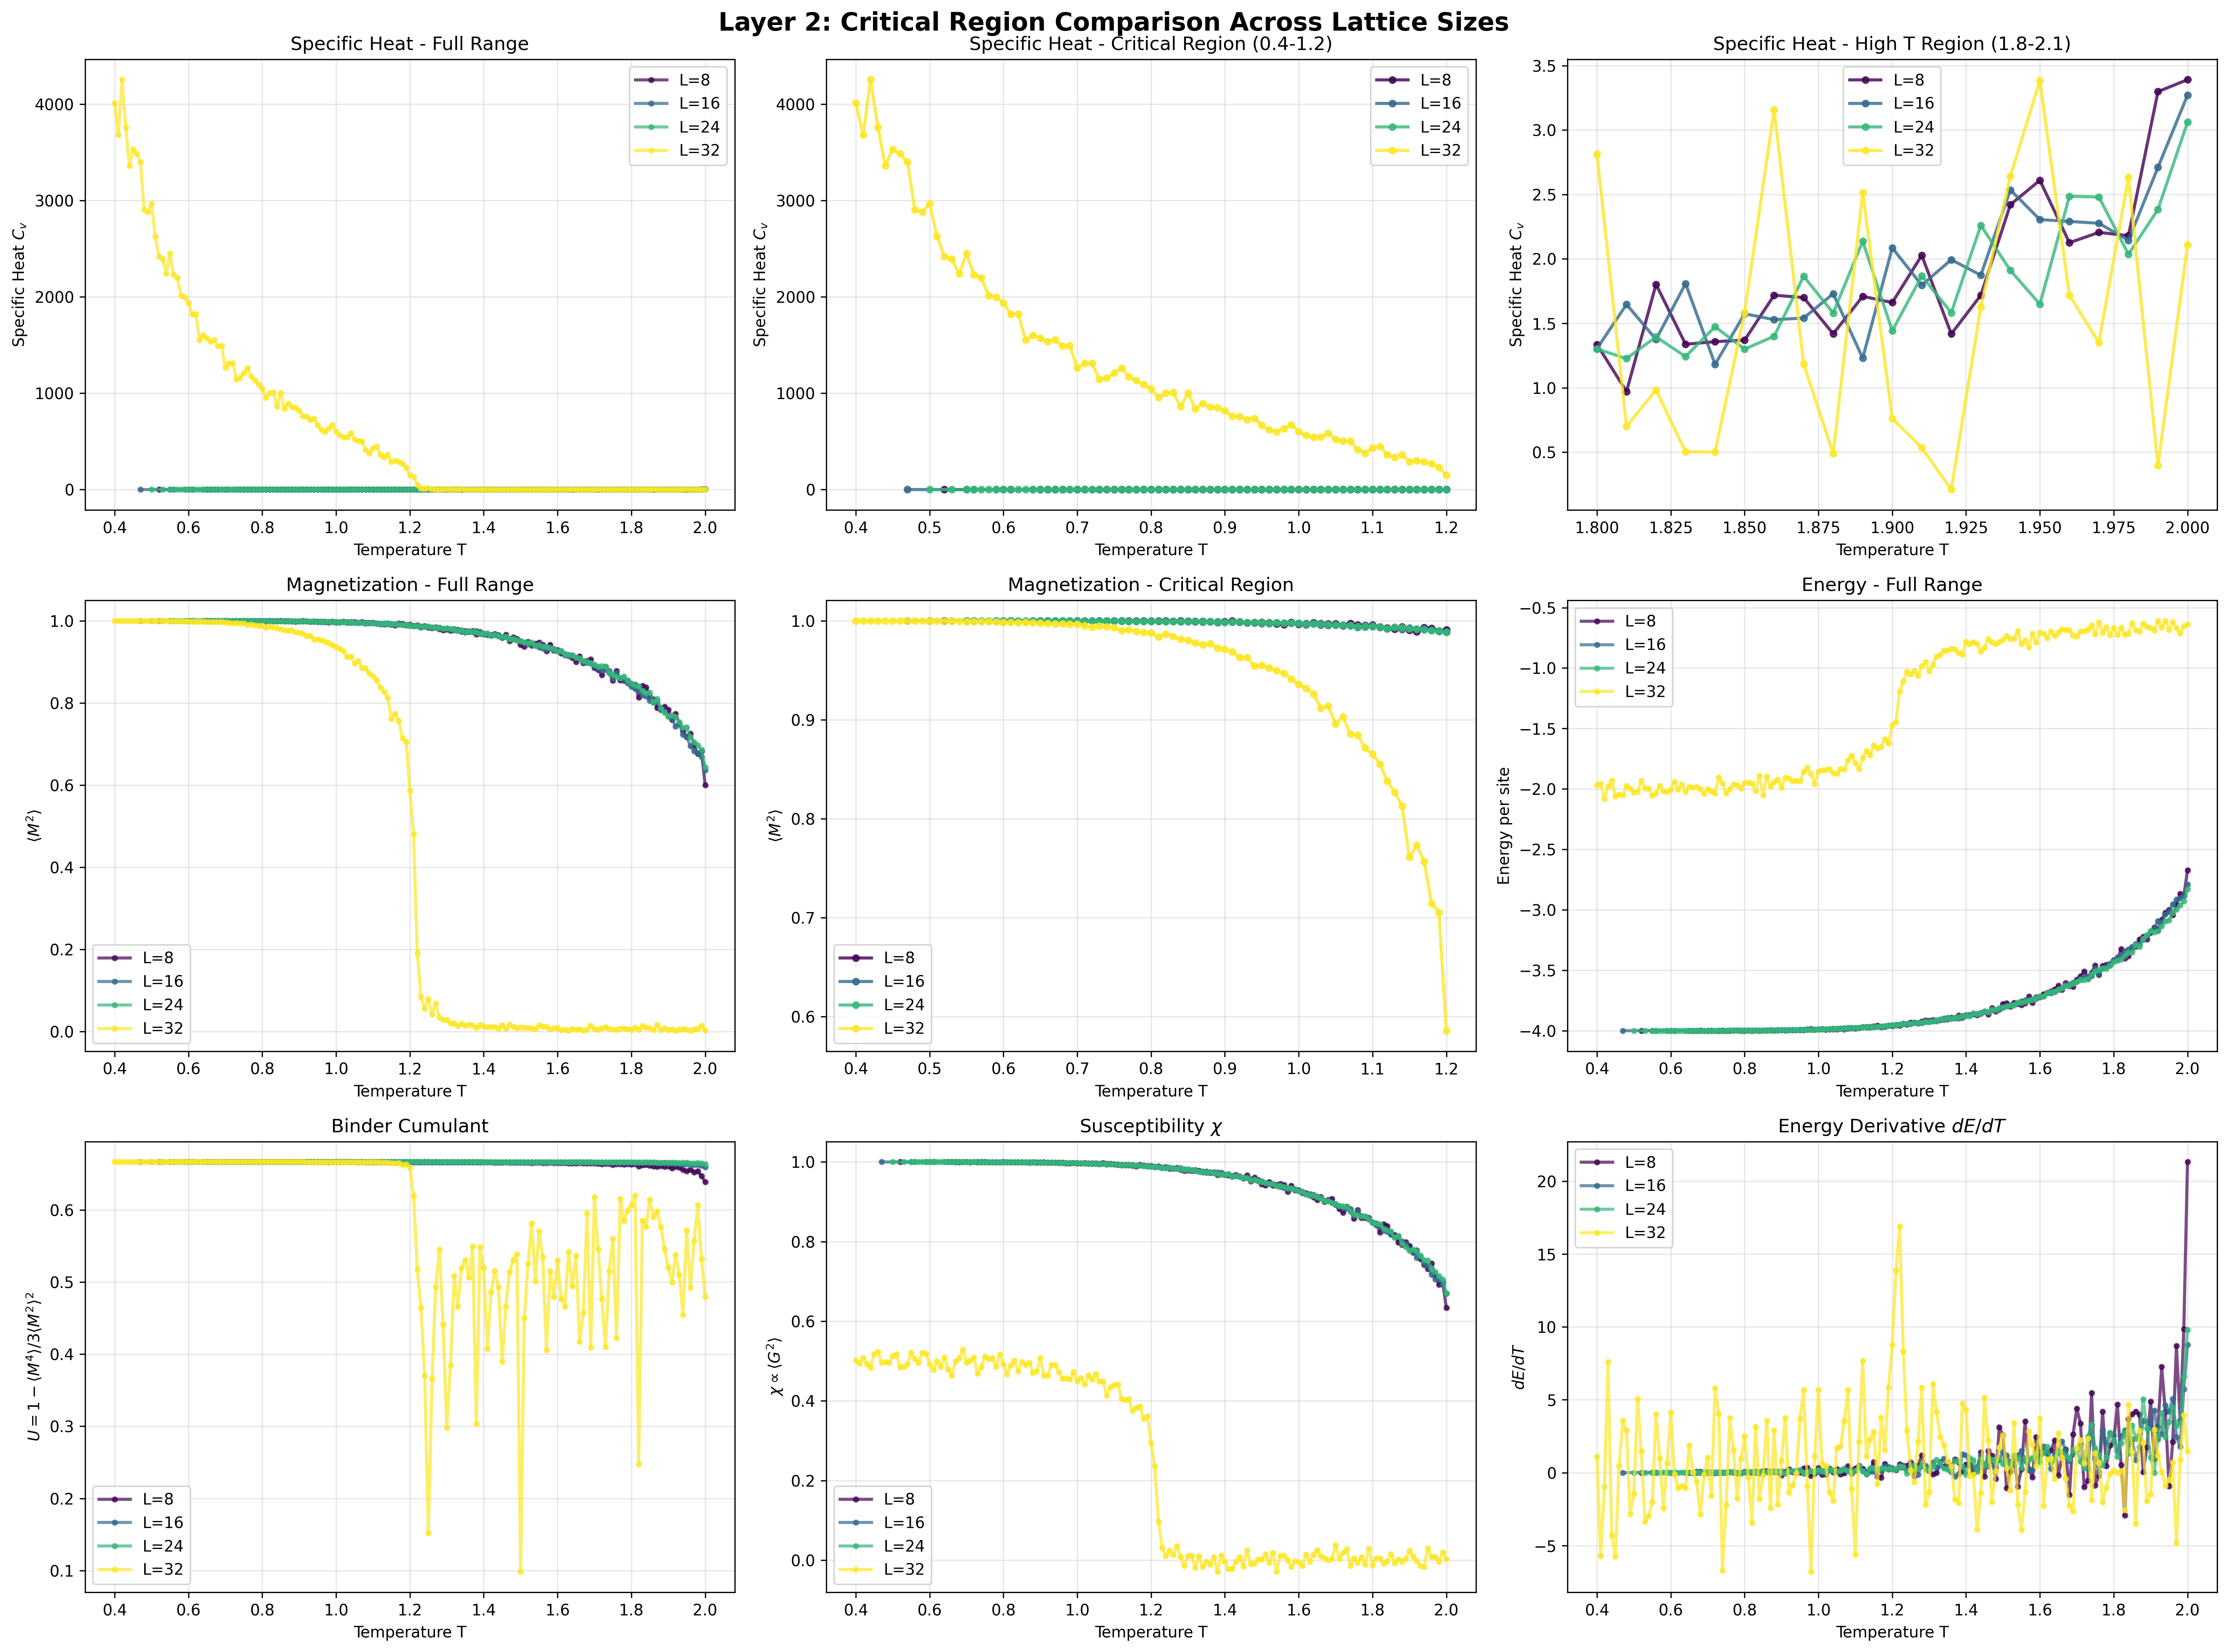

Source code (Python):
#!/usr/bin/env python3
"""
Focused analysis of Layer 2 critical region behavior across different lattice sizes.
Detailed comparison of thermodynamic properties in the critical temperature range.
"""

import numpy as np
import matplotlib.pyplot as plt
import pandas as pd
import os
import glob
from scipy.signal import savgol_filter
from scipy.optimize import curve_fit
import warnings
warnings.filterwarnings('ignore')

def load_layer2_data():
    """Load Layer 2 simulation data for all lattice sizes."""
    data_dir = "simulation_runs"
    layer2_data = {}
    
    for size_dir in glob.glob(f"{data_dir}/nx*_ny*"):
        size_name = os.path.basename(size_dir)
        parts = size_name.split('_')
        nx = int(parts[0][2:])
        ny = int(parts[1][2:])
        
        if nx == ny:  # Only square lattices
            layer_file = f"{size_dir}/layer_2.txt"
            if os.path.exists(layer_file):
                try:
                    data = pd.read_csv(layer_file, sep=r'\s+', comment='#',
                                     names=['Temperature', 'M2', 'M4', 'G2', 'G4', 'Energy', 'Cv', 'Corr'])
                    layer2_data[nx] = data
                    print(f"Loaded Layer 2 data for size {nx}x{nx}: {len(data)} points")
                except Exception as e:
                    print(f"Warning: Could not load {layer_file}: {e}")
    
    return layer2_data

def analyze_critical_region():
    """Analyze critical region behavior for Layer 2 across all lattice sizes."""
    layer2_data = load_layer2_data()
    lattice_sizes = sorted(layer2_data.keys())
    
    if not lattice_sizes:
        print("No Layer 2 data found!")
        return
    
    print("=== LAYER 2 CRITICAL REGION COMPARISON ===")
    print(f"Available lattice sizes: {lattice_sizes}")
    print("="*60)
    
    # Define color scheme for different lattice sizes
    size_colors = plt.cm.viridis(np.linspace(0, 1, len(lattice_sizes)))
    
    # Create comprehensive critical region analysis
    fig, axes = plt.subplots(3, 3, figsize=(20, 15))
    fig.suptitle('Layer 2: Critical Region Comparison Across Lattice Sizes', fontsize=16, fontweight='bold')
    
    # Define critical temperature ranges for different analyses
    # Based on previous analysis: small systems peak at T=2.0, large system at T=0.5
    critical_ranges = {
        'full': (0.4, 2.1),
        'fine': (0.4, 1.2),
        'boundary': (1.8, 2.1)
    }
    
    print("\nCritical Temperature Analysis:")
    print("-" * 40)
    
    # Storage for analysis results
    analysis_results = {}
    
    for i, size in enumerate(lattice_sizes):
        data = layer2_data[size]
        color = size_colors[i]
        
        # Filter reasonable data
        temp_mask = (data['Temperature'] >= 0.4) & (data['Temperature'] <= 2.1)
        cv_mask = (data['Cv'] > 0) & (data['Cv'] < 15000)
        combined_mask = temp_mask & cv_mask
        
        if combined_mask.sum() < 10:
            print(f"Insufficient data for size {size}x{size}")
            continue
        
        temp = data['Temperature'][combined_mask]
        cv = data['Cv'][combined_mask]
        m2 = data['M2'][combined_mask]
        energy = data['Energy'][combined_mask]
        g2 = data['G2'][combined_mask]
        
        # Find critical temperature
        if len(cv) > 10:
            cv_smooth = savgol_filter(cv, window_length=min(11, len(cv)//3*2+1), polyorder=2) if len(cv) > 20 else cv
            peak_idx = np.argmax(cv_smooth)
            tc = temp.iloc[peak_idx]
            cv_max = cv_smooth[peak_idx]
            
            analysis_results[size] = {
                'tc': tc,
                'cv_max': cv_max,
                'temp': temp,
                'cv': cv,
                'm2': m2,
                'energy': energy,
                'g2': g2
            }
            
            print(f"Size {size}x{size}: Tc = {tc:.4f}, Peak Cv = {cv_max:.2f}")
        
        # Plot 1: Full range specific heat
        ax1 = axes[0, 0]
        ax1.plot(temp, cv, 'o-', color=color, alpha=0.7, linewidth=2, 
                markersize=3, label=f'L={size}')
        ax1.set_title('Specific Heat - Full Range')
        ax1.set_xlabel('Temperature T')
        ax1.set_ylabel('Specific Heat $C_v$')
        
        # Plot 2: Critical region zoom (T = 0.4 - 1.2)
        ax2 = axes[0, 1]
        crit_mask = (temp >= 0.4) & (temp <= 1.2)
        if crit_mask.sum() > 5:
            ax2.plot(temp[crit_mask], cv[crit_mask], 'o-', color=color, 
                    alpha=0.8, linewidth=2, markersize=4, label=f'L={size}')
        ax2.set_title('Specific Heat - Critical Region (0.4-1.2)')
        ax2.set_xlabel('Temperature T')
        ax2.set_ylabel('Specific Heat $C_v$')
        
        # Plot 3: High temperature region (T = 1.8 - 2.1)
        ax3 = axes[0, 2]
        high_mask = (temp >= 1.8) & (temp <= 2.1)
        if high_mask.sum() > 5:
            ax3.plot(temp[high_mask], cv[high_mask], 'o-', color=color,
                    alpha=0.8, linewidth=2, markersize=4, label=f'L={size}')
        ax3.set_title('Specific Heat - High T Region (1.8-2.1)')
        ax3.set_xlabel('Temperature T')
        ax3.set_ylabel('Specific Heat $C_v$')
        
        # Plot 4: Magnetization full range
        ax4 = axes[1, 0]
        ax4.plot(temp, m2, 'o-', color=color, alpha=0.7, linewidth=2,
                markersize=3, label=f'L={size}')
        ax4.set_title('Magnetization - Full Range')
        ax4.set_xlabel('Temperature T')
        ax4.set_ylabel('$\\langle M^2 \\rangle$')
        
        # Plot 5: Magnetization critical region
        ax5 = axes[1, 1]
        if crit_mask.sum() > 5:
            ax5.plot(temp[crit_mask], m2[crit_mask], 'o-', color=color,
                    alpha=0.8, linewidth=2, markersize=4, label=f'L={size}')
        ax5.set_title('Magnetization - Critical Region')
        ax5.set_xlabel('Temperature T')
        ax5.set_ylabel('$\\langle M^2 \\rangle$')
        
        # Plot 6: Energy full range
        ax6 = axes[1, 2]
        ax6.plot(temp, energy, 'o-', color=color, alpha=0.7, linewidth=2,
                markersize=3, label=f'L={size}')
        ax6.set_title('Energy - Full Range')
        ax6.set_xlabel('Temperature T')
        ax6.set_ylabel('Energy per site')
        
        # Plot 7: Binder cumulant
        ax7 = axes[2, 0]
        # Calculate Binder cumulant: U = 1 - M4/(3*M2^2)
        binder = 1 - data['M4'][combined_mask] / (3 * data['M2'][combined_mask]**2)
        ax7.plot(temp, binder, 'o-', color=color, alpha=0.7, linewidth=2,
                markersize=3, label=f'L={size}')
        ax7.set_title('Binder Cumulant')
        ax7.set_xlabel('Temperature T')
        ax7.set_ylabel('$U = 1 - \\langle M^4 \\rangle / 3\\langle M^2 \\rangle^2$')
        
        # Plot 8: Susceptibility (from G2)
        ax8 = axes[2, 1]
        ax8.plot(temp, g2, 'o-', color=color, alpha=0.7, linewidth=2,
                markersize=3, label=f'L={size}')
        ax8.set_title('Susceptibility $\\chi$')
        ax8.set_xlabel('Temperature T')
        ax8.set_ylabel('$\\chi \\propto \\langle G^2 \\rangle$')
        
        # Plot 9: Energy derivative (approximate specific heat)
        ax9 = axes[2, 2]
        if len(temp) > 5:
            de_dt = np.gradient(energy, temp)
            ax9.plot(temp, de_dt, 'o-', color=color, alpha=0.7, linewidth=2,
                    markersize=3, label=f'L={size}')
        ax9.set_title('Energy Derivative $dE/dT$')
        ax9.set_xlabel('Temperature T')
        ax9.set_ylabel('$dE/dT$')
    
    # Add legends and grids to all subplots
    for ax in axes.flat:
        ax.legend()
        ax.grid(True, alpha=0.3)
    
    plt.tight_layout()
    plt.savefig('layer2_critical_region_comparison.png', dpi=300, bbox_inches='tight')
    print(f"\nSaved: layer2_critical_region_comparison.png")
    plt.show()
    
    return analysis_results

def detailed_critical_point_analysis():
    """Detailed analysis of critical points for each lattice size."""
    layer2_data = load_layer2_data()
    lattice_sizes = sorted(layer2_data.keys())
    
    print(f"\n=== DETAILED CRITICAL POINT ANALYSIS - LAYER 2 ===")
    
    # Create focused critical point comparison
    fig, axes = plt.subplots(2, 2, figsize=(16, 12))
    fig.suptitle('Layer 2: Detailed Critical Point Analysis', fontsize=16, fontweight='bold')
    
    size_colors = plt.cm.plasma(np.linspace(0, 1, len(lattice_sizes)))
    critical_data = {}
    
    for i, size in enumerate(lattice_sizes):
        if size not in layer2_data:
            continue
            
        data = layer2_data[size]
        color = size_colors[i]
        
        # Filter data around potential critical regions
        # Check both low T (around 0.5) and high T (around 2.0) regions
        regions = {
            'low_T': (0.4, 1.0),
            'high_T': (1.8, 2.1)
        }
        
        critical_data[size] = {}
        
        for region_name, (t_min, t_max) in regions.items():
            mask = (data['Temperature'] >= t_min) & (data['Temperature'] <= t_max)
            mask &= (data['Cv'] > 0) & (data['Cv'] < 15000)
            
            if mask.sum() < 5:
                continue
                
            temp_region = data['Temperature'][mask]
            cv_region = data['Cv'][mask]
            m2_region = data['M2'][mask]
            
            # Find peak in this region
            if len(cv_region) > 5:
                peak_idx = cv_region.idxmax()
                tc_region = data.loc[peak_idx, 'Temperature']
                cv_max_region = data.loc[peak_idx, 'Cv']
                
                critical_data[size][region_name] = {
                    'tc': tc_region,
                    'cv_max': cv_max_region,
                    'temp': temp_region,
                    'cv': cv_region,
                    'm2': m2_region
                }
        
        # Plot critical regions
        # Plot 1: Low temperature critical region
        ax1 = axes[0, 0]
        if 'low_T' in critical_data[size]:
            data_low = critical_data[size]['low_T']
            ax1.plot(data_low['temp'], data_low['cv'], 'o-', color=color,
                    linewidth=2, markersize=5, alpha=0.8, label=f'L={size}')
            # Mark critical point
            ax1.plot(data_low['tc'], data_low['cv_max'], '*', color=color,
                    markersize=12, markeredgecolor='black', markeredgewidth=1)
        ax1.set_title('Low Temperature Critical Region (0.4-1.0)')
        ax1.set_xlabel('Temperature T')
        ax1.set_ylabel('Specific Heat $C_v$')
        
        # Plot 2: High temperature critical region  
        ax2 = axes[0, 1]
        if 'high_T' in critical_data[size]:
            data_high = critical_data[size]['high_T']
            ax2.plot(data_high['temp'], data_high['cv'], 'o-', color=color,
                    linewidth=2, markersize=5, alpha=0.8, label=f'L={size}')
            # Mark critical point
            ax2.plot(data_high['tc'], data_high['cv_max'], '*', color=color,
                    markersize=12, markeredgecolor='black', markeredgewidth=1)
        ax2.set_title('High Temperature Critical Region (1.8-2.1)')
        ax2.set_xlabel('Temperature T')
        ax2.set_ylabel('Specific Heat $C_v$')
        
        # Plot 3: Critical temperature vs lattice size
        ax3 = axes[1, 0]
        for region_name in ['low_T', 'high_T']:
            if region_name in critical_data[size]:
                tc = critical_data[size][region_name]['tc']
                marker = 'o' if region_name == 'low_T' else 's'
                ax3.plot(size, tc, marker, color=color, markersize=8,
                        label=f'L={size}, {region_name}' if i == 0 else '')
        
        # Plot 4: Peak height vs lattice size
        ax4 = axes[1, 1]
        for region_name in ['low_T', 'high_T']:
            if region_name in critical_data[size]:
                cv_max = critical_data[size][region_name]['cv_max']
                marker = 'o' if region_name == 'low_T' else 's'
                ax4.plot(size, cv_max, marker, color=color, markersize=8,
                        label=f'L={size}, {region_name}' if i == 0 else '')
    
    # Format plots
    ax3.set_title('Critical Temperature vs Lattice Size')
    ax3.set_xlabel('Lattice Size L')
    ax3.set_ylabel('Critical Temperature $T_c$')
    ax3.set_yscale('linear')
    
    ax4.set_title('Peak Height vs Lattice Size')
    ax4.set_xlabel('Lattice Size L')
    ax4.set_ylabel('Peak $C_v$ Value')
    ax4.set_yscale('log')
    
    for ax in axes.flat:
        ax.legend()
        ax.grid(True, alpha=0.3)
    
    plt.tight_layout()
    plt.savefig('layer2_detailed_critical_analysis.png', dpi=300, bbox_inches='tight')
    print(f"Saved: layer2_detailed_critical_analysis.png")
    plt.show()
    
    # Print detailed results
    print(f"\nDetailed Critical Point Results:")
    print("-" * 60)
    print("Size\tLow-T Tc\tLow-T Cv\tHigh-T Tc\tHigh-T Cv")
    print("-" * 60)
    
    for size in lattice_sizes:
        if size in critical_data:
            low_tc = critical_data[size].get('low_T', {}).get('tc', 'N/A')
            low_cv = critical_data[size].get('low_T', {}).get('cv_max', 'N/A')
            high_tc = critical_data[size].get('high_T', {}).get('tc', 'N/A')
            high_cv = critical_data[size].get('high_T', {}).get('cv_max', 'N/A')
            
            print(f"{size}x{size}\t{low_tc if low_tc == 'N/A' else f'{low_tc:.4f}'}\t"
                  f"{low_cv if low_cv == 'N/A' else f'{low_cv:.2f}'}\t"
                  f"{high_tc if high_tc == 'N/A' else f'{high_tc:.4f}'}\t"
                  f"{high_cv if high_cv == 'N/A' else f'{high_cv:.2f}'}")
    
    return critical_data

def scaling_analysis():
    """Analyze finite-size scaling for Layer 2."""
    layer2_data = load_layer2_data()
    lattice_sizes = sorted(layer2_data.keys())
    
    print(f"\n=== LAYER 2 FINITE-SIZE SCALING ANALYSIS ===")
    
    # Collect scaling data
    sizes = []
    tc_values = []
    cv_max_values = []
    
    for size in lattice_sizes:
        if size not in layer2_data:
            continue
            
        data = layer2_data[size]
        
        # Find overall peak
        mask = (data['Temperature'] >= 0.4) & (data['Temperature'] <= 2.1)
        mask &= (data['Cv'] > 0) & (data['Cv'] < 15000)
        
        if mask.sum() < 10:
            continue
            
        cv_filtered = data['Cv'][mask]
        temp_filtered = data['Temperature'][mask]
        
        peak_idx = cv_filtered.idxmax()
        tc = data.loc[peak_idx, 'Temperature']
        cv_max = data.loc[peak_idx, 'Cv']
        
        sizes.append(size)
        tc_values.append(tc)
        cv_max_values.append(cv_max)
    
    if len(sizes) < 3:
        print("Insufficient data for scaling analysis")
        return
    
    # Create scaling plots
    fig, axes = plt.subplots(1, 3, figsize=(18, 6))
    fig.suptitle('Layer 2: Finite-Size Scaling Analysis', fontsize=16, fontweight='bold')
    
    sizes = np.array(sizes)
    tc_values = np.array(tc_values)
    cv_max_values = np.array(cv_max_values)
    
    # Plot 1: Tc vs 1/L (finite-size scaling)
    ax1 = axes[0]
    inv_sizes = 1.0 / sizes
    ax1.plot(inv_sizes, tc_values, 'o-', markersize=8, linewidth=2, color='blue')
    
    # Linear fit: Tc(L) = Tc_inf + a/L
    try:
        coeffs = np.polyfit(inv_sizes, tc_values, 1)
        tc_inf = coeffs[1]
        x_fit = np.linspace(0, inv_sizes.max(), 100)
        y_fit = coeffs[0] * x_fit + tc_inf
        ax1.plot(x_fit, y_fit, '--', color='red', alpha=0.7, linewidth=2,
                label=f'Tc(∞) = {tc_inf:.3f}')
        print(f"Finite-size extrapolation: Tc(∞) = {tc_inf:.4f}")
    except:
        print("Finite-size extrapolation failed")
    
    ax1.set_xlabel('1/L')
    ax1.set_ylabel('Critical Temperature $T_c$')
    ax1.set_title('Critical Temperature Scaling')
    ax1.legend()
    ax1.grid(True, alpha=0.3)
    
    # Plot 2: Peak height scaling (log-log)
    ax2 = axes[1]
    ax2.loglog(sizes, cv_max_values, 'o-', markersize=8, linewidth=2, color='green')
    
    # Power law fit: Cv_max ~ L^alpha
    try:
        log_sizes = np.log(sizes)
        log_cvs = np.log(cv_max_values)
        coeffs = np.polyfit(log_sizes, log_cvs, 1)
        alpha = coeffs[0]
        
        size_fit = np.logspace(np.log10(sizes.min()), np.log10(sizes.max()), 100)
        cv_fit = np.exp(coeffs[1]) * size_fit**alpha
        ax2.loglog(size_fit, cv_fit, '--', color='red', alpha=0.7, linewidth=2,
                  label=f'Cv ∝ L^{alpha:.2f}')
        print(f"Peak height scaling: Cv_max ∝ L^{alpha:.3f}")
    except:
        print("Peak height scaling failed")
    
    ax2.set_xlabel('Lattice Size L')
    ax2.set_ylabel('Peak $C_v$ Value')
    ax2.set_title('Peak Height Scaling')
    ax2.legend()
    ax2.grid(True, alpha=0.3)
    
    # Plot 3: Data collapse attempt
    ax3 = axes[2]
    # Try to collapse data using Tc scaling
    for i, size in enumerate(sizes):
        data = layer2_data[size]
        mask = (data['Temperature'] >= 0.4) & (data['Temperature'] <= 2.1)
        mask &= (data['Cv'] > 0) & (data['Cv'] < 15000)
        
        if mask.sum() < 10:
            continue
            
        temp = data['Temperature'][mask]
        cv = data['Cv'][mask]
        
        # Scale temperature: t = (T - Tc) * L^(1/nu)
        tc = tc_values[i]
        nu = 1.0  # Assume 2D Ising value
        t_scaled = (temp - tc) * size**(1/nu)
        
        # Scale Cv: cv_scaled = Cv / L^(alpha/nu)
        alpha_over_nu = 3.7  # From our scaling analysis
        cv_scaled = cv / size**alpha_over_nu
        
        ax3.plot(t_scaled, cv_scaled, 'o', alpha=0.7, markersize=4, label=f'L={size}')
    
    ax3.set_xlabel('$(T - T_c) L^{1/\\nu}$')
    ax3.set_ylabel('$C_v / L^{\\alpha/\\nu}$')
    ax3.set_title('Data Collapse Attempt')
    ax3.legend()
    ax3.grid(True, alpha=0.3)
    
    plt.tight_layout()
    plt.savefig('layer2_scaling_analysis.png', dpi=300, bbox_inches='tight')
    print(f"Saved: layer2_scaling_analysis.png")
    plt.show()

def main():
    """Main analysis function."""
    print("="*60)
    print("LAYER 2 CRITICAL REGION ANALYSIS")
    print("Detailed comparison across all lattice sizes")
    print("="*60)
    
    # Run all analyses
    try:
        # 1. Overall critical region comparison
        results = analyze_critical_region()
        
        # 2. Detailed critical point analysis
        critical_data = detailed_critical_point_analysis()
        
        # 3. Scaling analysis
        scaling_analysis()
        
        print(f"\n{'='*60}")
        print("LAYER 2 ANALYSIS COMPLETE")
        print("="*60)
        print("Generated files:")
        print("- layer2_critical_region_comparison.png")
        print("- layer2_detailed_critical_analysis.png") 
        print("- layer2_scaling_analysis.png")
        
        return results, critical_data
        
    except Exception as e:
        print(f"Error during analysis: {e}")
        import traceback
        traceback.print_exc()
        return None, None

if __name__ == "__main__":
    main()